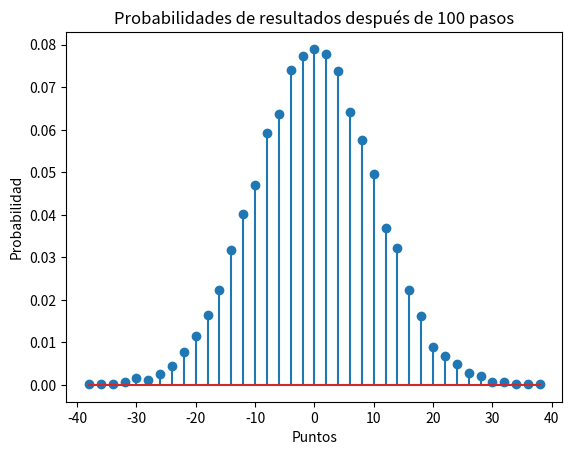

Reproduce this figure in Python.
import numpy as np
import matplotlib.pyplot as plt

def simular_juego(p, pasos, simulaciones):
    resultados = np.zeros(simulaciones)
    for i in range(simulaciones):
        puntos = 0
        for _ in range(pasos):
            puntos += np.random.choice([1, -1], p=[p, 1-p])
        resultados[i] = puntos
    unicos, conteos = np.unique(resultados, return_counts=True)
    probabilidades = conteos / simulaciones
    return unicos, probabilidades

pasos = 100
simulaciones = 10000
p = 0.5

resultados, probabilidades = simular_juego(p, pasos, simulaciones)

plt.stem(resultados, probabilidades)
plt.xlabel('Puntos')
plt.ylabel('Probabilidad')
plt.title('Probabilidades de resultados después de {} pasos'.format(pasos))
plt.show()